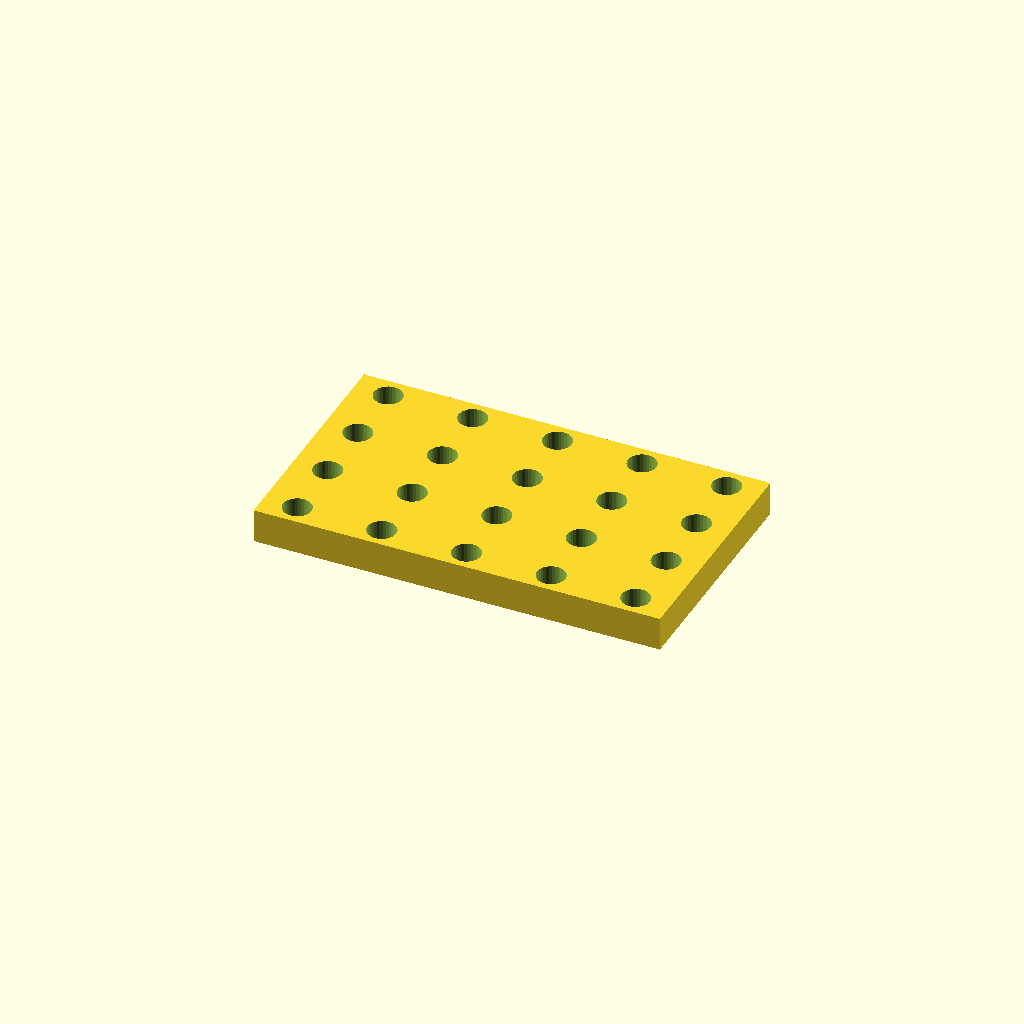
Cell 1: the model at its default parameters.
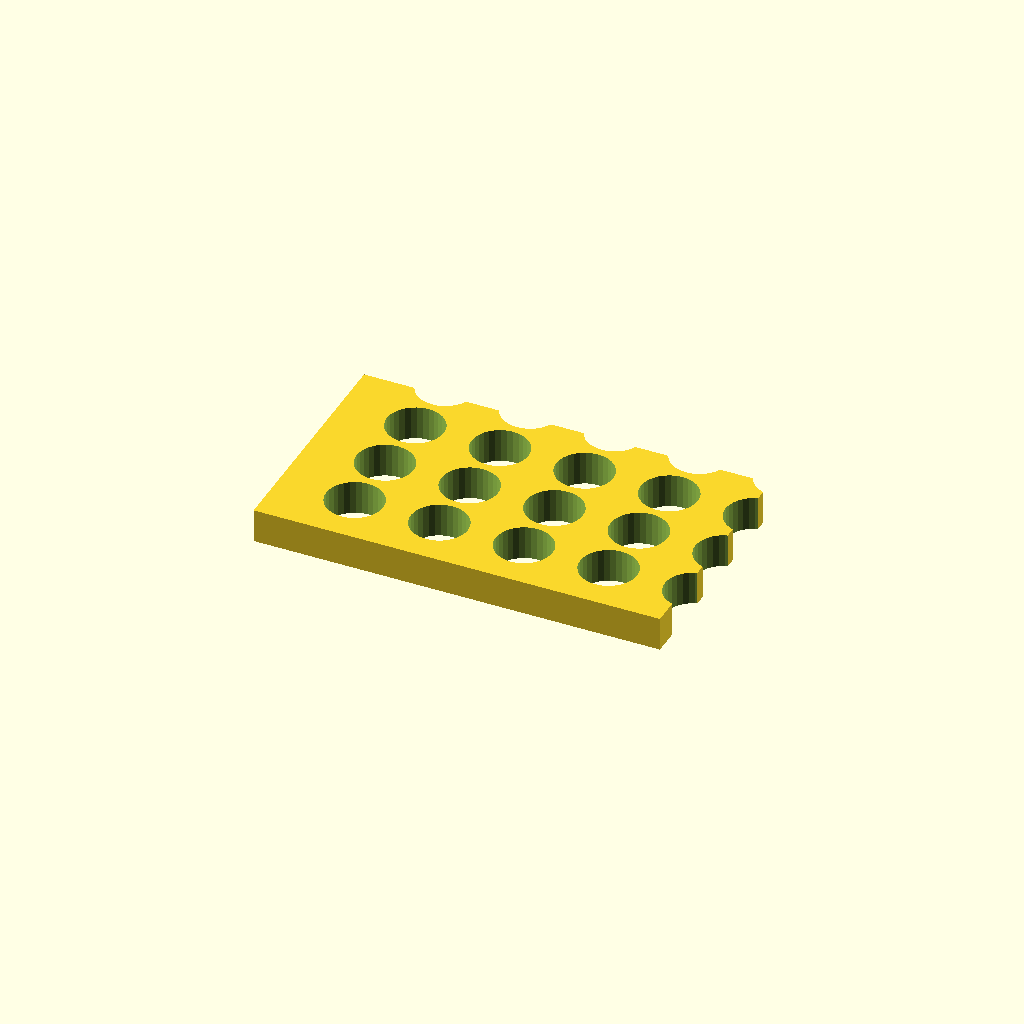
Cell 2 — hole_d set to 16.8, the other parameters unchanged.
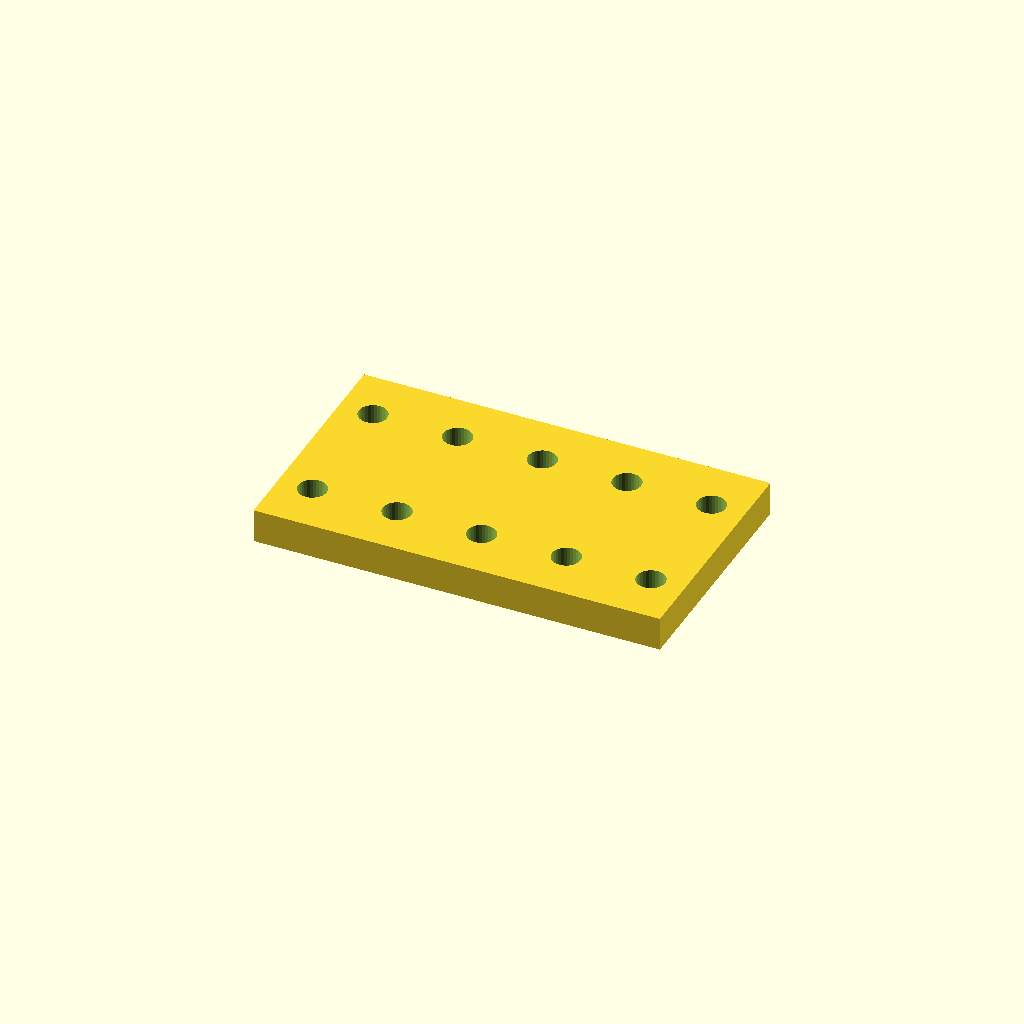
Cell 3: pitch_y = 38.4 (everything else at default).
All cells are drawn from one camera (rotation 55°, 0°, 25°, orthographic, colour scheme Cornfield), so only the parameter changes between them.
Source of the model, optional_data/data/place1/perfpanels/part_0024.scad:
$fn = 32;

// ----------------------------------------------------------------------
// Perforated panel 120 x 70 x 10
// 4 x 5 Ø8.4 holes, grid layout
// ----------------------------------------------------------------------

// --- parameters (mm) ---
panel = [120, 70, 10];  // overall size (x, y, z)
hole_d = 8.4;           // hole diameter
pitch_x = 25;           // hole pitch along X
pitch_y = 19.2;         // hole pitch along Y

// --- derived feature positions (mm) ---
margin = hole_d / 2 + 2;            // = 6.2   clearance from the panel edge
cols = floor((panel[0] - 2 * margin) / pitch_x) + 1;  // = 5   how many columns fit in X
rows = floor((panel[1] - 2 * margin) / pitch_y) + 1;  // = 4   how many rows fit in Y
span_x = (cols - 1) * pitch_x + 0;  // = 100   width of the field
span_y = (rows - 1) * pitch_y;      // = 57.6   height of the field
origin_x = -span_x / 2;             // = -50   X of the first hole
origin_y = -span_y / 2;             // = -28.8   Y of the first row
holes = rows * cols;                // = 20   holes in total
feature_centers = [
  [origin_x + 0 * pitch_x, origin_y + 0 * pitch_y],
  [origin_x + 1 * pitch_x, origin_y + 0 * pitch_y],
  [origin_x + 2 * pitch_x, origin_y + 0 * pitch_y],
  [origin_x + 3 * pitch_x, origin_y + 0 * pitch_y],
  [origin_x + 4 * pitch_x, origin_y + 0 * pitch_y],
  [origin_x + 0 * pitch_x, origin_y + 1 * pitch_y],
  [origin_x + 1 * pitch_x, origin_y + 1 * pitch_y],
  [origin_x + 2 * pitch_x, origin_y + 1 * pitch_y],
  [origin_x + 3 * pitch_x, origin_y + 1 * pitch_y],
  [origin_x + 4 * pitch_x, origin_y + 1 * pitch_y],
  [origin_x + 0 * pitch_x, origin_y + 2 * pitch_y],
  [origin_x + 1 * pitch_x, origin_y + 2 * pitch_y],
  [origin_x + 2 * pitch_x, origin_y + 2 * pitch_y],
  [origin_x + 3 * pitch_x, origin_y + 2 * pitch_y],
  [origin_x + 4 * pitch_x, origin_y + 2 * pitch_y],
  [origin_x + 0 * pitch_x, origin_y + 3 * pitch_y],
  [origin_x + 1 * pitch_x, origin_y + 3 * pitch_y],
  [origin_x + 2 * pitch_x, origin_y + 3 * pitch_y],
  [origin_x + 3 * pitch_x, origin_y + 3 * pitch_y],
  [origin_x + 4 * pitch_x, origin_y + 3 * pitch_y]
];   // hole centres, used verbatim by the cutter loop

// panel outline, every hole through
difference() {
  cube(panel, center = true);
  for (centre = feature_centers)
    translate([centre[0], centre[1], 0])
      cylinder(d = hole_d, h = panel[2] + 2, center = true);
}
Customizer parameters (derived from the source; name, type, default, range or options):
panel: vector, default [120, 70, 10]
hole_d: number, default 8.4
pitch_x: number, default 25
pitch_y: number, default 19.2
